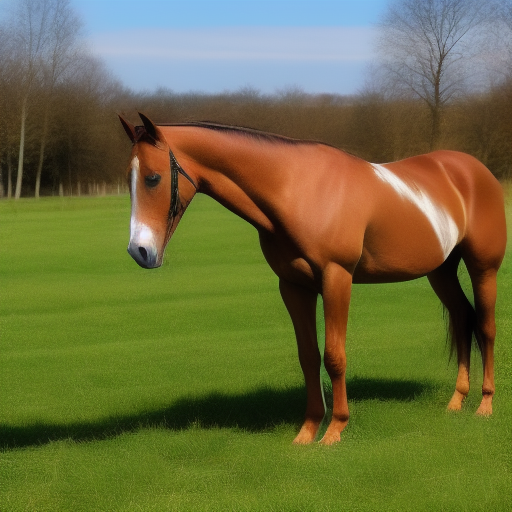
Generation parameters embedded in this image by AUTOMATIC1111 Stable Diffusion web UI or a fork of it (Forge, ...) (PNG 'parameters' text chunk):
a horse <lora:AOT v160423 v1_5 230pics 7iter:1> standing in a field
Negative prompt: off-center, blurry, out of focus
Steps: 66, Sampler: Euler a, CFG scale: 7, Seed: 3112048399, Size: 512x512, Model hash: 6ce0161689, Model: v1-5-pruned-emaonly